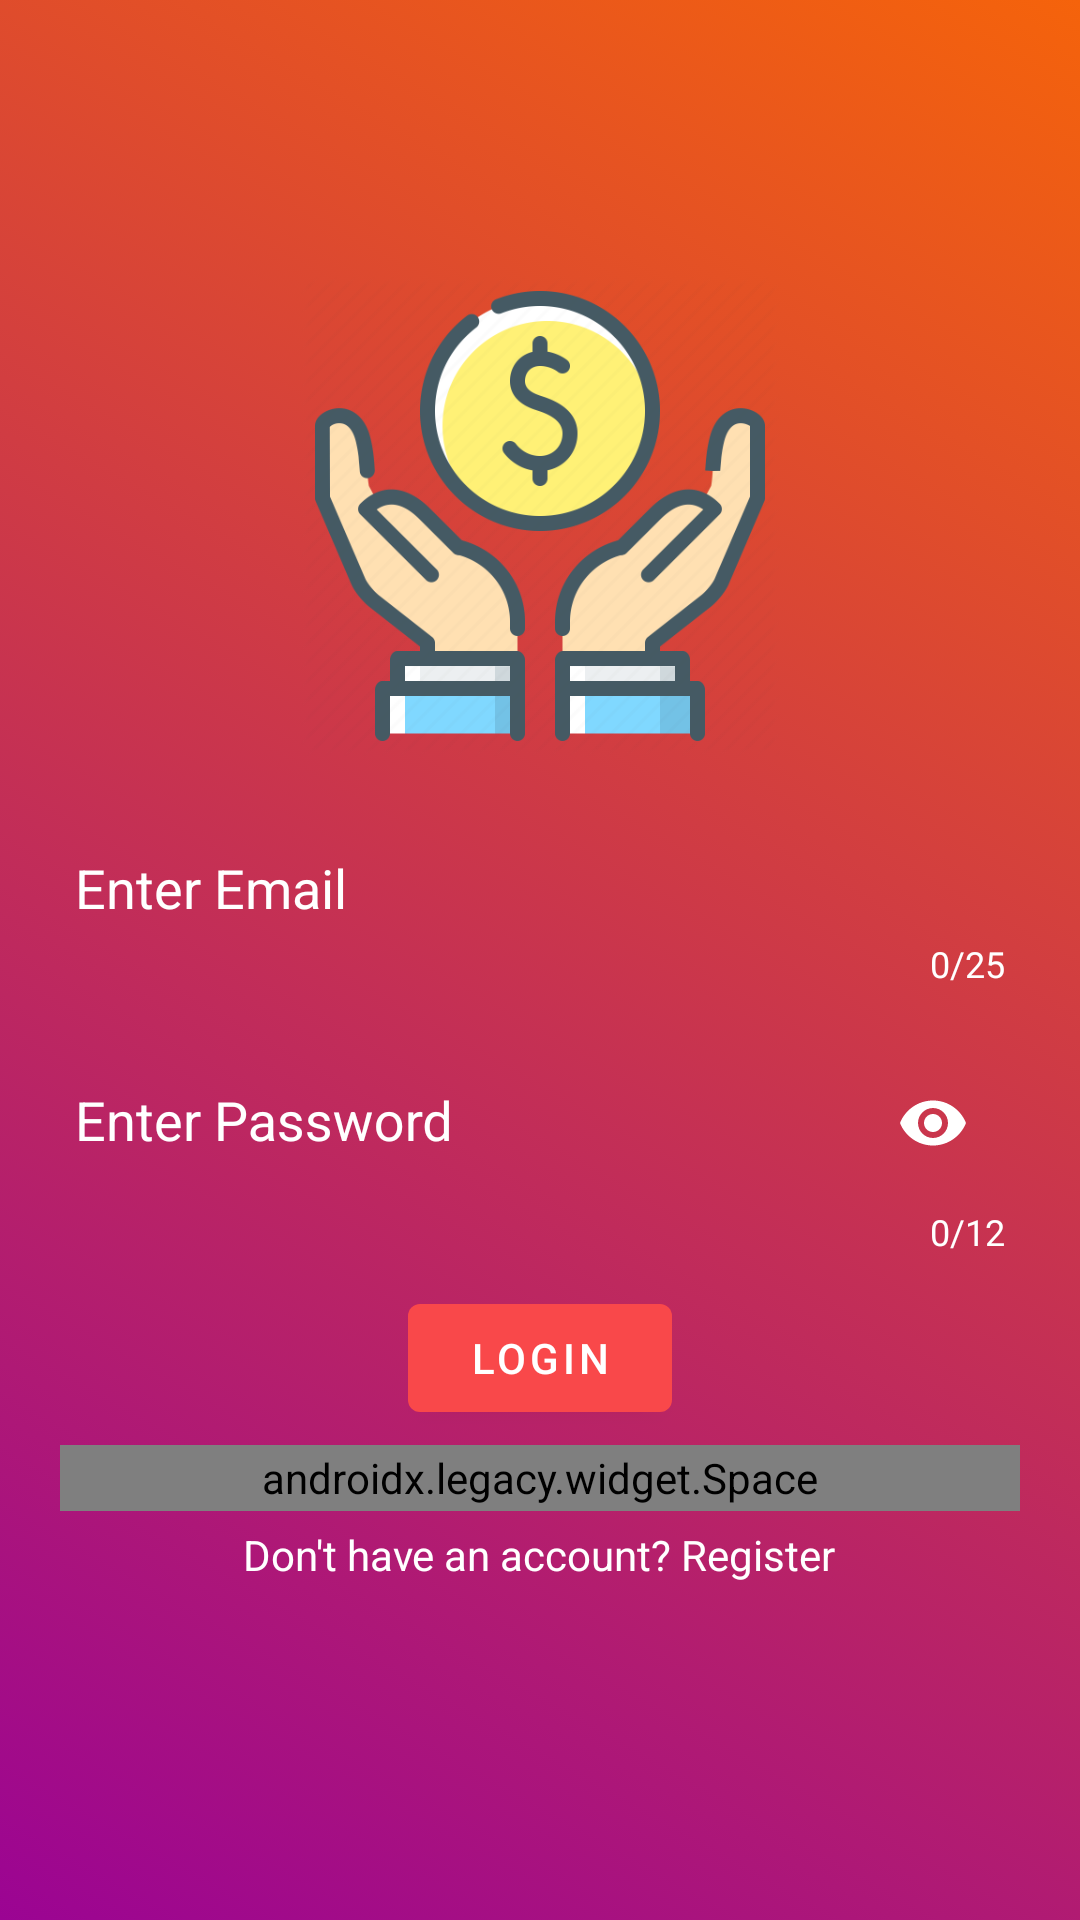

This screen was rendered from an Android layout file. Write that file and the resources it references.
<!-- AndroidManifest.xml: application theme NoActionBarTheme -->
<!-- res/layout/login_fragment.xml -->
<?xml version="1.0" encoding="utf-8"?>
<LinearLayout xmlns:android="http://schemas.android.com/apk/res/android"
    xmlns:app="http://schemas.android.com/apk/res-auto"
    xmlns:tools="http://schemas.android.com/tools"
    android:layout_width="match_parent"
    android:layout_height="match_parent"
    android:background="@drawable/gradient_background"
    android:gravity="center_vertical|center_horizontal"
    android:orientation="vertical"
    android:padding="5dp"
    tools:context=".fragments.LoginFragment">

    <ImageView
        android:layout_width="160dp"
        android:layout_height="160dp"
        android:layout_gravity="center_horizontal"
        android:src="@drawable/ic_launcher" />

    <LinearLayout
        android:layout_width="match_parent"
        android:layout_height="wrap_content"
        android:layout_margin="10dp"
        android:gravity="center_vertical|center_horizontal"
        android:orientation="vertical"
        android:padding="5dp">

        <com.google.android.material.textfield.TextInputLayout
            android:id="@+id/til_email"
            android:layout_width="match_parent"
            android:layout_height="wrap_content"
            android:layout_margin="5dp"
            app:errorEnabled="true"
            app:counterEnabled="true"
            app:counterMaxLength="25"
            app:hintTextAppearance="@style/TextAppearance.AppCompat.Body1"
            app:counterTextColor="@android:color/white"
            android:textColorHint="@android:color/white"
            app:hintTextColor="@color/colorAccent">

            <com.google.android.material.textfield.TextInputEditText
                android:id="@+id/et_email"
                android:layout_width="match_parent"
                android:layout_height="wrap_content"
                android:hint="@string/enter_email"
                android:inputType="textEmailAddress"
                android:maxLength="25"
                android:textColor="@android:color/white"
                android:background="@drawable/et_background_selector"/>

        </com.google.android.material.textfield.TextInputLayout>

        <com.google.android.material.textfield.TextInputLayout
            android:id="@+id/til_password"
            android:layout_width="match_parent"
            android:layout_height="wrap_content"
            android:layout_margin="5dp"
            app:counterEnabled="true"
            app:counterMaxLength="12"
            app:counterTextColor="@android:color/white"
            app:passwordToggleEnabled="true"
            app:passwordToggleTint="@android:color/white"
            android:textColorHint="@android:color/white"
            app:hintTextColor="@color/colorAccent">

            <com.google.android.material.textfield.TextInputEditText
                android:id="@+id/et_password"
                android:layout_width="match_parent"
                android:layout_height="wrap_content"
                android:hint="@string/enter_password"
                android:inputType="textPassword"
                android:maxLength="12"
                android:textColor="@android:color/white"
                android:background="@drawable/et_background_selector"
                />

        </com.google.android.material.textfield.TextInputLayout>

        <com.google.android.material.button.MaterialButton
            android:id="@+id/btn_login"
            android:layout_width="wrap_content"
            android:layout_height="wrap_content"
            android:layout_marginTop="5dp"
            android:layout_marginBottom="5dp"
            android:text="@string/login"
            android:textColor="@android:color/white"
            android:theme="@style/ButtonsTheme" />

        <ProgressBar
            android:id="@+id/pb_login"
            android:layout_width="match_parent"
            android:layout_height="wrap_content"
            android:theme="@style/MaterialTheme"
            android:visibility="gone" />

        <androidx.legacy.widget.Space
            android:layout_width="match_parent"
            android:layout_height="22dp"/>

        <com.google.android.material.textview.MaterialTextView
            android:id="@+id/tv_register"
            android:layout_width="wrap_content"
            android:layout_height="wrap_content"
            android:layout_marginTop="5dp"
            android:layout_marginBottom="5dp"
            android:text="@string/text_register"
            android:textAppearance="@style/TextAppearance.AppCompat.Body1"
            android:textColor="@android:color/white"
            android:theme="@style/MaterialTheme" />

    </LinearLayout>


</LinearLayout>
<!-- resources referenced by this layout -->
<resources>
  <color name="colorAccent">#ffc107</color>
  <!-- drawable gradient_background (drawable) -->
  <?xml version="1.0" encoding="utf-8"?>
  <selector xmlns:android="http://schemas.android.com/apk/res/android">
  
      <item>
          <shape>
              <gradient android:angle="45"
                  android:endColor="#F5630B"
                  android:startColor="#9b0493"
                  android:type="linear" />
          </shape>
      </item>
  
  </selector>
  <!-- drawable ic_launcher: png bitmap (drawable, 37718 bytes) -->
  <string name="enter_email">Enter Email</string>
  <string name="enter_password">Enter Password</string>
  <string name="login">Login</string>
  <string name="text_register">Don\'t have an account? Register</string>
  <style name="ButtonsTheme" parent="Theme.MaterialComponents">
          
          <item name="colorPrimary">@color/colorCasey</item>
          <item name="colorPrimaryDark">@color/colorPrimaryDark</item>
          <item name="colorAccent">@android:color/white</item>
      </style>
  <style name="MaterialTheme" parent="Theme.MaterialComponents">
          
          <item name="colorPrimary">@color/colorPrimary</item>
          <item name="colorPrimaryDark">@color/colorPrimaryDark</item>
          <item name="colorAccent">@android:color/white</item>
      </style>
  <style name="NoActionBarTheme" parent="Theme.AppCompat.Light.NoActionBar">
          
          <item name="colorPrimary">@color/colorPrimary</item>
          <item name="colorPrimaryDark">@color/colorPrimaryDark</item>
          <item name="colorAccent">@android:color/white</item>
  
      </style>
  <color name="colorCasey">#F9484A</color>
  <color name="colorPrimaryDark">#F5630B</color>
  <color name="colorPrimary">#ff6f00</color>
</resources>
